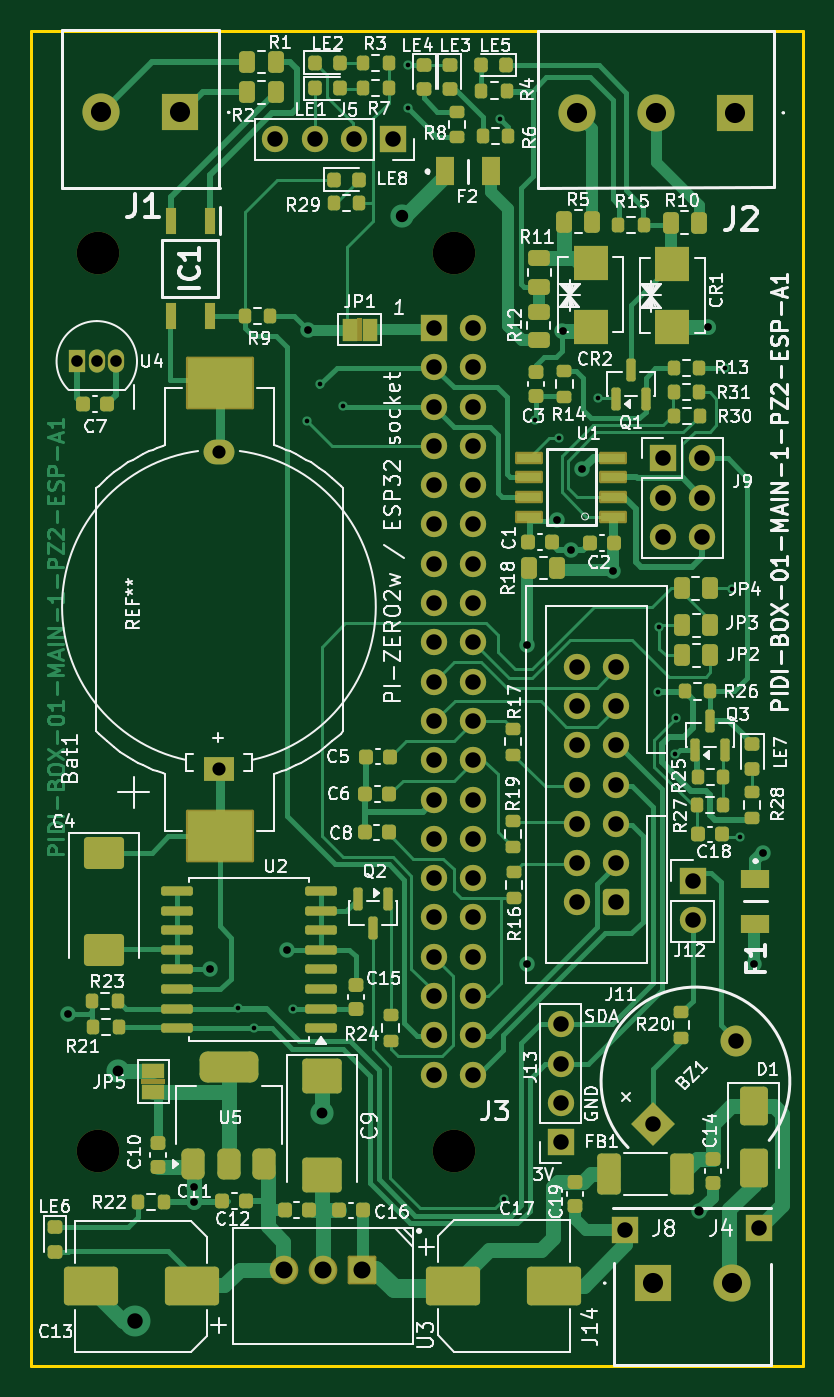
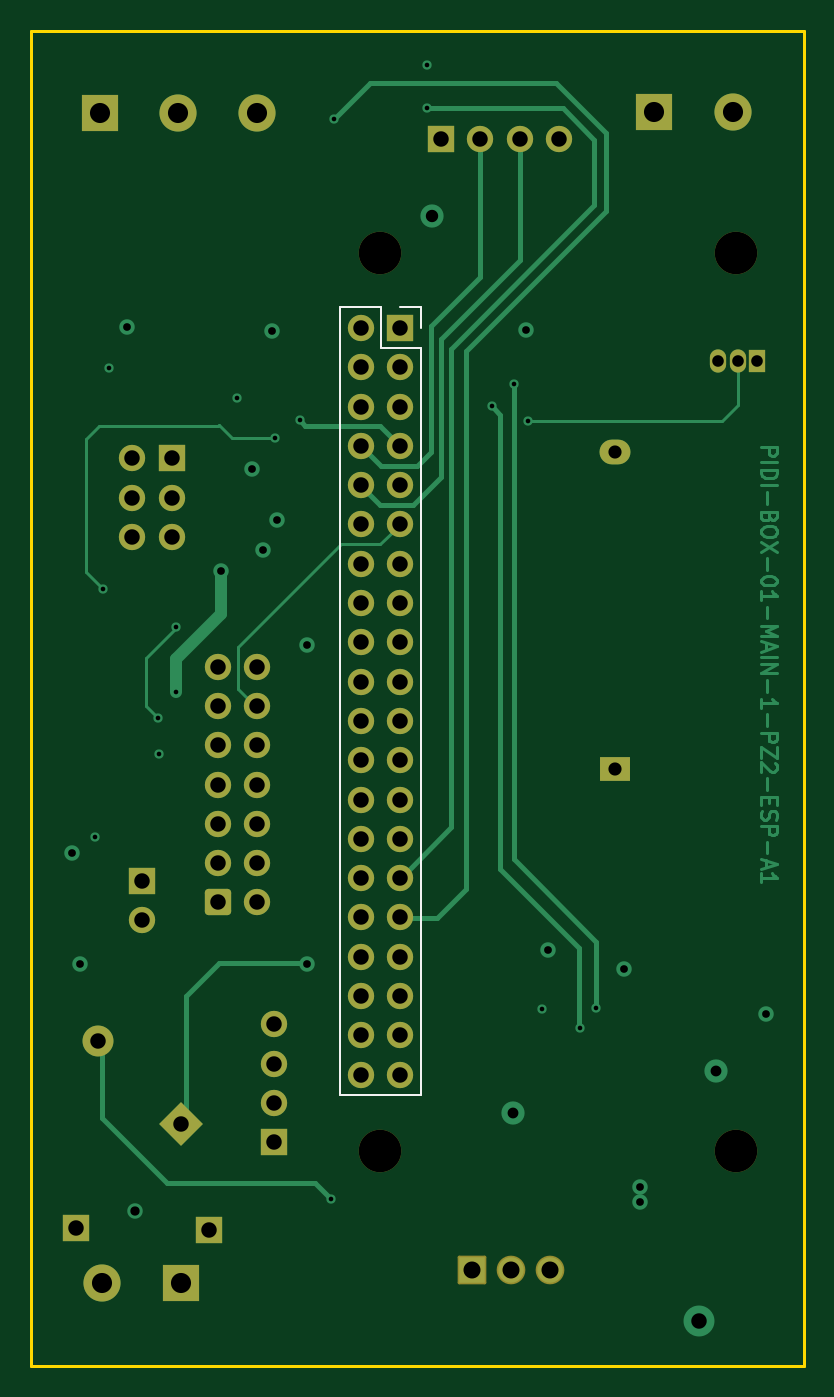
Circuit board: 13 layer files. Board 49.9 x 86.3 mm.
- bottom_copper: PIDI-BOX-01-MAIN-1-PZ2_ESP-A1-B_Cu.gbr (22357 bytes)
- bottom_mask: PIDI-BOX-01-MAIN-1-PZ2_ESP-A1-B_Mask.gbr (4531 bytes)
- paste: PIDI-BOX-01-MAIN-1-PZ2_ESP-A1-B_Paste.gbr (470 bytes)
- bottom_silk: PIDI-BOX-01-MAIN-1-PZ2_ESP-A1-B_Silkscreen.gbr (900 bytes)
- outline: PIDI-BOX-01-MAIN-1-PZ2_ESP-A1-Edge_Cuts.gbr (622 bytes)
- top_copper: PIDI-BOX-01-MAIN-1-PZ2_ESP-A1-F_Cu.gbr (66051 bytes)
- top_mask: PIDI-BOX-01-MAIN-1-PZ2_ESP-A1-F_Mask.gbr (14153 bytes)
- paste: PIDI-BOX-01-MAIN-1-PZ2_ESP-A1-F_Paste.gbr (9853 bytes)
- top_silk: PIDI-BOX-01-MAIN-1-PZ2_ESP-A1-F_Silkscreen.gbr (165520 bytes)
- inner_copper: PIDI-BOX-01-MAIN-1-PZ2_ESP-A1-In1_Cu.gbr (165889 bytes)
- inner_copper: PIDI-BOX-01-MAIN-1-PZ2_ESP-A1-In2_Cu.gbr (155336 bytes)
- drill: PIDI-BOX-01-MAIN-1-PZ2_ESP-A1-NPTH.drl (391 bytes)
- drill: PIDI-BOX-01-MAIN-1-PZ2_ESP-A1-PTH.drl (2921 bytes)

=== bottom_copper: PIDI-BOX-01-MAIN-1-PZ2_ESP-A1-B_Cu.gbr (22357 bytes, source omitted) ===
=== bottom_mask: PIDI-BOX-01-MAIN-1-PZ2_ESP-A1-B_Mask.gbr (4531 bytes, source withheld) ===
=== paste: PIDI-BOX-01-MAIN-1-PZ2_ESP-A1-B_Paste.gbr ===
%TF.GenerationSoftware,KiCad,Pcbnew,9.0.6*%
%TF.CreationDate,2025-12-26T20:19:53+00:00*%
%TF.ProjectId,PIDI-BOX-01-MAIN-1-PZ2_ESP-A1,50494449-2d42-44f5-982d-30312d4d4149,01*%
%TF.SameCoordinates,Original*%
%TF.FileFunction,Paste,Bot*%
%TF.FilePolarity,Positive*%
%FSLAX46Y46*%
G04 Gerber Fmt 4.6, Leading zero omitted, Abs format (unit mm)*
G04 Created by KiCad (PCBNEW 9.0.6) date 2025-12-26 20:19:53*
%MOMM*%
%LPD*%
G01*
G04 APERTURE LIST*
G04 APERTURE END LIST*
M02*

=== bottom_silk: PIDI-BOX-01-MAIN-1-PZ2_ESP-A1-B_Silkscreen.gbr ===
%TF.GenerationSoftware,KiCad,Pcbnew,9.0.6*%
%TF.CreationDate,2025-12-26T20:19:53+00:00*%
%TF.ProjectId,PIDI-BOX-01-MAIN-1-PZ2_ESP-A1,50494449-2d42-44f5-982d-30312d4d4149,01*%
%TF.SameCoordinates,Original*%
%TF.FileFunction,Legend,Bot*%
%TF.FilePolarity,Positive*%
%FSLAX46Y46*%
G04 Gerber Fmt 4.6, Leading zero omitted, Abs format (unit mm)*
G04 Created by KiCad (PCBNEW 9.0.6) date 2025-12-26 20:19:53*
%MOMM*%
%LPD*%
G01*
G04 APERTURE LIST*
%ADD10C,0.120000*%
G04 APERTURE END LIST*
D10*
%TO.C,J3*%
X64819600Y-77759600D02*
X64819600Y-79089600D01*
X64819600Y-80359600D02*
X64819600Y-128679600D01*
X66149600Y-77759600D02*
X64819600Y-77759600D01*
X67419600Y-77759600D02*
X67419600Y-80359600D01*
X67419600Y-80359600D02*
X64819600Y-80359600D01*
X70019600Y-77759600D02*
X67419600Y-77759600D01*
X70019600Y-77759600D02*
X70019600Y-128679600D01*
X70019600Y-128679600D02*
X64819600Y-128679600D01*
%TD*%
M02*

=== outline: PIDI-BOX-01-MAIN-1-PZ2_ESP-A1-Edge_Cuts.gbr ===
%TF.GenerationSoftware,KiCad,Pcbnew,9.0.6*%
%TF.CreationDate,2025-12-26T20:19:53+00:00*%
%TF.ProjectId,PIDI-BOX-01-MAIN-1-PZ2_ESP-A1,50494449-2d42-44f5-982d-30312d4d4149,01*%
%TF.SameCoordinates,Original*%
%TF.FileFunction,Profile,NP*%
%FSLAX46Y46*%
G04 Gerber Fmt 4.6, Leading zero omitted, Abs format (unit mm)*
G04 Created by KiCad (PCBNEW 9.0.6) date 2025-12-26 20:19:53*
%MOMM*%
%LPD*%
G01*
G04 APERTURE LIST*
%TA.AperFunction,Profile*%
%ADD10C,0.200000*%
%TD*%
G04 APERTURE END LIST*
D10*
X40092600Y-59883800D02*
X90012600Y-59883800D01*
X90012600Y-146183800D01*
X40092600Y-146183800D01*
X40092600Y-59883800D01*
M02*

=== top_copper: PIDI-BOX-01-MAIN-1-PZ2_ESP-A1-F_Cu.gbr (66051 bytes, source omitted) ===
=== top_mask: PIDI-BOX-01-MAIN-1-PZ2_ESP-A1-F_Mask.gbr (14153 bytes, source omitted) ===
=== paste: PIDI-BOX-01-MAIN-1-PZ2_ESP-A1-F_Paste.gbr (9853 bytes, source omitted) ===
=== top_silk: PIDI-BOX-01-MAIN-1-PZ2_ESP-A1-F_Silkscreen.gbr (165520 bytes, source omitted) ===
=== inner_copper: PIDI-BOX-01-MAIN-1-PZ2_ESP-A1-In1_Cu.gbr (165889 bytes, source omitted) ===
=== inner_copper: PIDI-BOX-01-MAIN-1-PZ2_ESP-A1-In2_Cu.gbr (155336 bytes, source omitted) ===
=== drill: PIDI-BOX-01-MAIN-1-PZ2_ESP-A1-NPTH.drl ===
M48
; DRILL file {KiCad 9.0.6} date 2025-12-26T20:19:57+0000
; FORMAT={-:-/ absolute / metric / decimal}
; #@! TF.CreationDate,2025-12-26T20:19:57+00:00
; #@! TF.GenerationSoftware,Kicad,Pcbnew,9.0.6
; #@! TF.FileFunction,NonPlated,1,4,NPTH
FMAT,2
METRIC
; #@! TA.AperFunction,NonPlated,NPTH,ComponentDrill
T1C2.750
%
G90
G05
T1
X44.45Y-74.26
X44.45Y-132.26
X67.45Y-74.26
X67.45Y-132.26
M30

=== drill: PIDI-BOX-01-MAIN-1-PZ2_ESP-A1-PTH.drl ===
M48
; DRILL file {KiCad 9.0.6} date 2025-12-26T20:19:57+0000
; FORMAT={-:-/ absolute / metric / decimal}
; #@! TF.CreationDate,2025-12-26T20:19:57+00:00
; #@! TF.GenerationSoftware,Kicad,Pcbnew,9.0.6
; #@! TF.FileFunction,Plated,1,4,PTH
FMAT,2
METRIC
; #@! TA.AperFunction,Plated,PTH,ViaDrill
T1C0.300
; #@! TA.AperFunction,Plated,PTH,ViaDrill
T2C0.500
; #@! TA.AperFunction,Plated,PTH,ViaDrill
T3C0.600
; #@! TA.AperFunction,Plated,PTH,ViaDrill
T4C0.700
; #@! TA.AperFunction,Plated,PTH,ComponentDrill
T5C0.750
; #@! TA.AperFunction,Plated,PTH,ViaDrill
T6C0.800
; #@! TA.AperFunction,Plated,PTH,ComponentDrill
T7C0.850
; #@! TA.AperFunction,Plated,PTH,ViaDrill
T8C1.000
; #@! TA.AperFunction,Plated,PTH,ComponentDrill
T9C1.000
; #@! TA.AperFunction,Plated,PTH,ComponentDrill
T10C1.100
; #@! TA.AperFunction,Plated,PTH,ComponentDrill
T11C1.300
%
G90
G05
T1
X53.488Y-123.019
X54.541Y-124.363
X57.005Y-123.105
X57.919Y-85.107
X58.808Y-82.719
X60.256Y-84.142
X64.447Y-62.095
X64.447Y-64.863
X70.427Y-65.574
X70.65Y-135.4
X72.651Y-85.056
X74.223Y-86.199
X76.718Y-83.634
X80.652Y-102.633
X80.678Y-98.391
X81.745Y-106.646
X81.795Y-104.309
X84.958Y-81.653
X85.382Y-95.933
X85.91Y-111.98
T2
X42.492Y-123.443
X50.65Y-135.602
X50.661Y-134.599
X51.692Y-120.493
X56.624Y-119.27
X58.01Y-79.2
X72.192Y-99.585
X72.192Y-120.184
X74.114Y-91.529
X74.455Y-79.265
X75.014Y-93.429
X75.725Y-88.231
X77.739Y-94.784
X83.827Y-79.049
X86.825Y-120.21
X87.383Y-113.047
T3
X83.3Y-136.174
T4
X45.742Y-127.143
X58.892Y-129.85
T5
X43.086Y-81.246
X44.356Y-81.246
X45.626Y-81.246
T6
X64.092Y-71.848
T7
X52.25Y-87.095
X52.25Y-107.595
T8
X46.85Y-143.26
T9
X55.9Y-66.9
X58.44Y-66.9
X60.98Y-66.9
X63.52Y-66.9
X66.15Y-79.09
X66.15Y-81.63
X66.15Y-84.17
X66.15Y-86.71
X66.15Y-89.25
X66.15Y-91.79
X66.15Y-94.33
X66.15Y-96.87
X66.15Y-99.41
X66.15Y-101.95
X66.15Y-104.49
X66.15Y-107.03
X66.15Y-109.57
X66.15Y-112.11
X66.15Y-114.65
X66.15Y-117.19
X66.15Y-119.73
X66.15Y-122.27
X66.15Y-124.81
X66.15Y-127.35
X68.69Y-79.09
X68.69Y-81.63
X68.69Y-84.17
X68.69Y-86.71
X68.69Y-89.25
X68.69Y-91.79
X68.69Y-94.33
X68.69Y-96.87
X68.69Y-99.41
X68.69Y-101.95
X68.69Y-104.49
X68.69Y-107.03
X68.69Y-109.57
X68.69Y-112.11
X68.69Y-114.65
X68.69Y-117.19
X68.69Y-119.73
X68.69Y-122.27
X68.69Y-124.81
X68.69Y-127.35
X74.342Y-124.096
X74.342Y-126.636
X74.342Y-129.176
X74.342Y-131.716
X75.395Y-100.982
X75.395Y-103.522
X75.395Y-106.062
X75.395Y-108.602
X75.395Y-111.142
X75.395Y-113.682
X75.395Y-116.222
X77.935Y-100.982
X77.935Y-103.522
X77.935Y-106.062
X77.935Y-108.602
X77.935Y-111.142
X77.935Y-113.682
X77.935Y-116.222
X78.525Y-137.368
X80.302Y-130.517
X80.93Y-87.523
X80.93Y-90.063
X80.93Y-92.603
X82.862Y-114.845
X82.862Y-117.385
X83.47Y-87.523
X83.47Y-90.063
X83.47Y-92.603
X85.676Y-125.143
X87.136Y-137.266
T10
X56.446Y-139.95
X58.986Y-139.95
X61.526Y-139.95
T11
X44.65Y-65.16
X49.73Y-65.16
X75.415Y-65.185
X80.332Y-140.823
X80.495Y-65.185
X85.412Y-140.823
X85.575Y-65.185
M30

